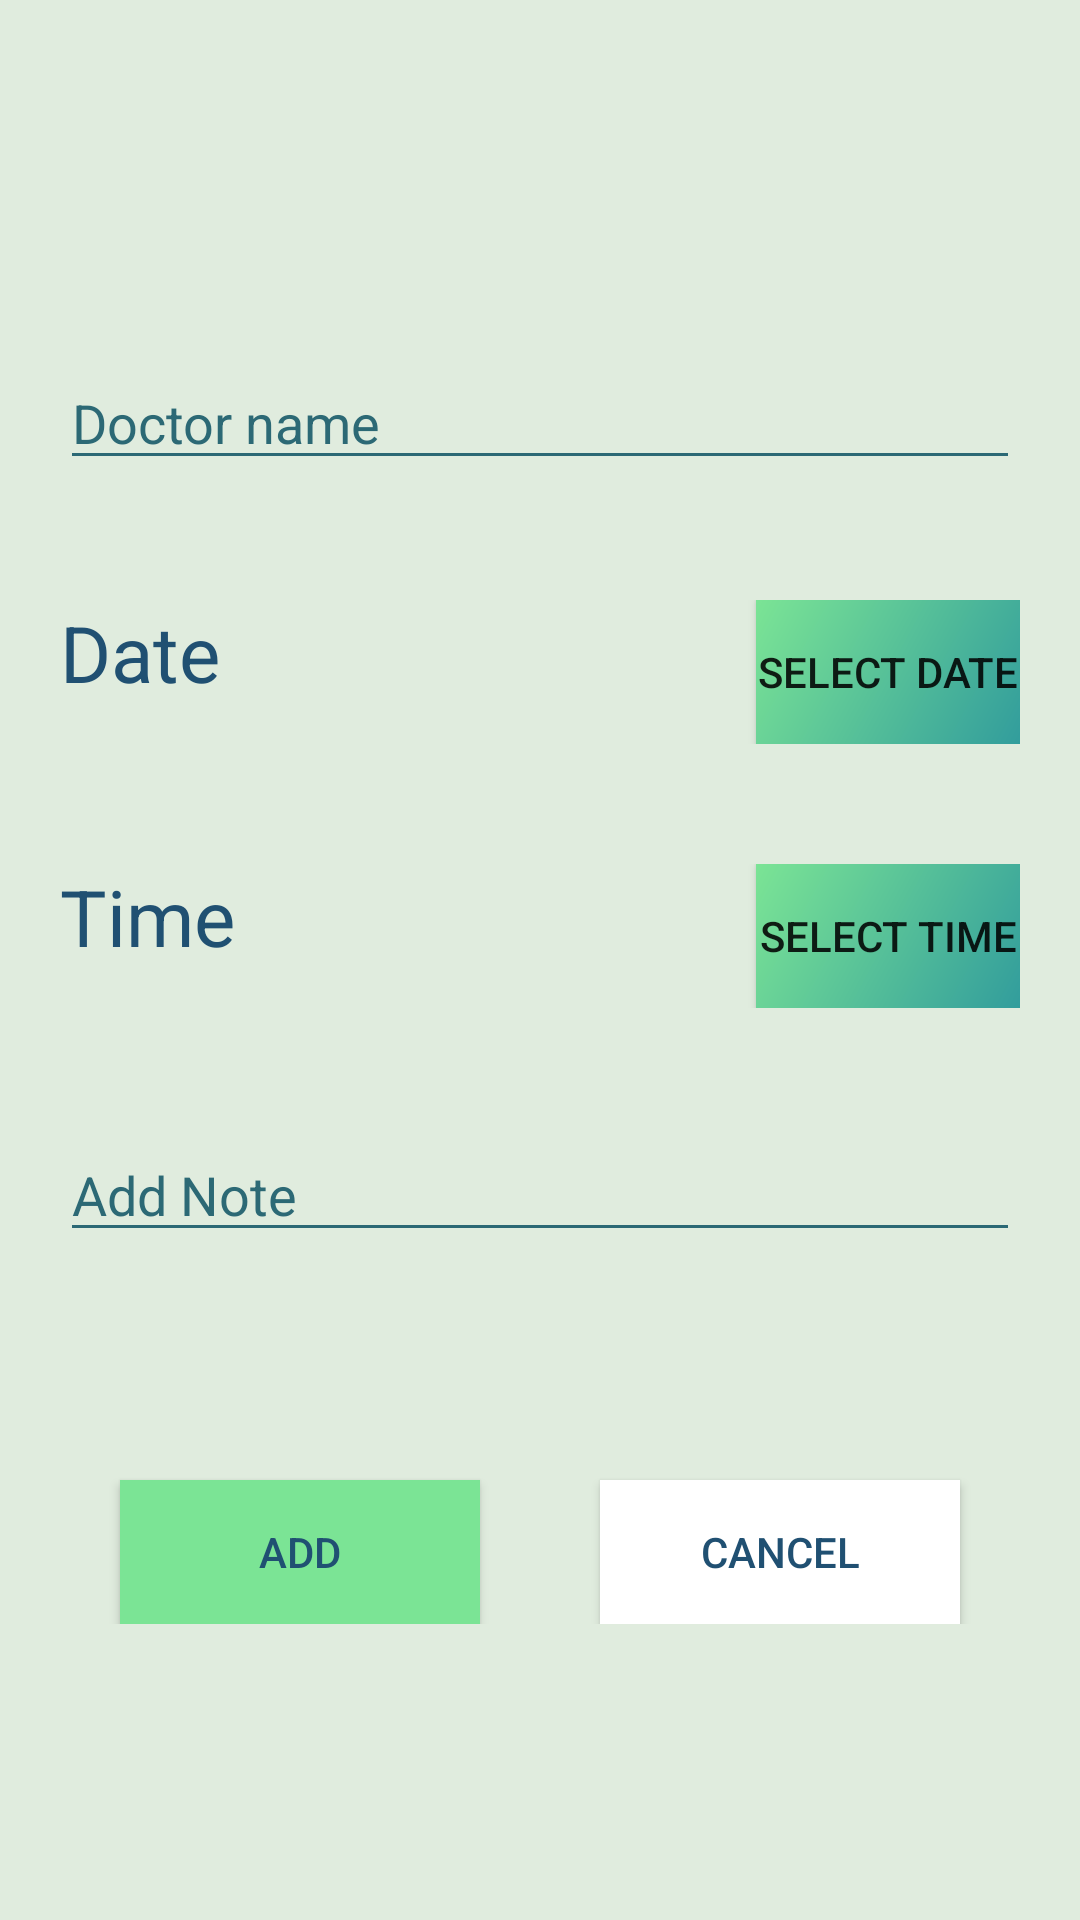

The Android layout XML behind this screen, and the referenced resources:
<!-- AndroidManifest.xml: application theme AppTheme -->
<!-- res/layout/activity_add_appointment.xml -->
<?xml version="1.0" encoding="utf-8"?>
<LinearLayout
xmlns:android="http://schemas.android.com/apk/res/android"
xmlns:tools="http://schemas.android.com/tools"
tools:context=".addappointment"
android:layout_width="match_parent"
android:layout_height="match_parent"
android:orientation="vertical"
    android:background="@color/color4"
android:gravity="center">

<EditText
    android:id="@+id/doctor_name"
    android:layout_width="match_parent"
    android:layout_height="wrap_content"
    android:hint="Doctor name"
    android:textColor="@color/namecolor"
    android:textColorHint="@color/color1"
    android:backgroundTint="@color/color1"
    android:layout_marginHorizontal="20dp"
    android:layout_marginVertical="20dp"/>

<RelativeLayout
    android:layout_width="match_parent"
    android:layout_height="wrap_content"
    android:orientation="horizontal"
    android:layout_margin="20dp">

    <TextView
        android:id="@+id/tv_date"
        android:layout_width="wrap_content"
        android:layout_height="wrap_content"
        android:text="Date"
        android:textColor="@color/namecolor"
        android:textSize="26sp" />

    <Button
        android:id="@+id/select_date_btn"
        android:layout_width="wrap_content"
        android:layout_height="wrap_content"
        android:text="Select Date"
        android:background="@drawable/my_radial"
        android:layout_alignParentRight="true"/>

</RelativeLayout>

<RelativeLayout
    android:layout_width="match_parent"
    android:layout_height="wrap_content"
    android:orientation="horizontal"
    android:layout_margin="20dp">

    <TextView
        android:id="@+id/tv_time"
        android:layout_width="wrap_content"
        android:layout_height="wrap_content"
        android:text="Time"
        android:textColor="@color/namecolor"
        android:textSize="26sp"/>

    <Button
        android:id="@+id/select_time_btn"
        android:layout_width="wrap_content"
        android:layout_height="wrap_content"
        android:text="Select Time"
        android:background="@drawable/my_radial"
        android:layout_alignParentRight="true"/>

</RelativeLayout>

<EditText
    android:layout_width="match_parent"
    android:layout_height="wrap_content"
    android:id="@+id/note"
    android:hint="Add Note"
    android:textColor="@color/namecolor"
    android:textColorHint="@color/color1"
    android:backgroundTint="@color/color1"
    android:layout_marginVertical="20dp"
    android:layout_marginHorizontal="20dp" />

<LinearLayout
    android:layout_width="match_parent"
    android:layout_height="wrap_content"
    android:orientation="horizontal"
    android:layout_marginHorizontal="20dp"
    android:layout_marginTop="40dp">

    <Button
        android:id="@+id/add_appointment_btn"
        android:layout_width="wrap_content"
        android:layout_height="wrap_content"
        android:layout_marginHorizontal="20dp"
        android:layout_marginTop="16dp"
        android:layout_weight="50"
        android:background="@color/success"
        android:text="Add"
        android:textColor="@color/namecolor" />

    <Button
        android:id="@+id/cancel_appiontment_btn"
        android:layout_width="wrap_content"
        android:layout_height="wrap_content"
        android:layout_weight="50"
        android:layout_marginTop="16dp"
        android:layout_marginHorizontal="20dp"
        android:textColor="@color/namecolor"
        android:background="#fff"
        android:text="Cancel" />
</LinearLayout>

</LinearLayout>
<!-- resources referenced by this layout -->
<resources>
  <color name="color1">#2C6975</color>
  <color name="color4">#E0ECDE</color>
  <color name="namecolor"> #205072</color>
  <color name="success">#7BE495</color>
  <!-- drawable my_radial (drawable) -->
  <?xml version="1.0" encoding="utf-8"?>
  <shape xmlns:android="http://schemas.android.com/apk/res/android"
      android:shape="rectangle"
      android:useLevel="false" >
      <gradient
  
          android:endColor="@color/gradientcolor2"
          android:gradientRadius="300"
          android:startColor="@color/gradientcolor1"
          android:type="linear"
          android:angle="135"
          android:useLevel="false" />
  </shape>
  <style name="AppTheme" parent="Theme.AppCompat.Light.DarkActionBar">
          
          <item name="colorPrimary">#56C596</item>
          <item name="colorPrimaryDark">#3A906B</item>
          <item name="colorAccent">@color/colorAccent</item>
      </style>
  <color name="gradientcolor2">#7BE495</color>
  <color name="gradientcolor1">#329D9C</color>
  <color name="colorAccent">#03DAC5</color>
</resources>
